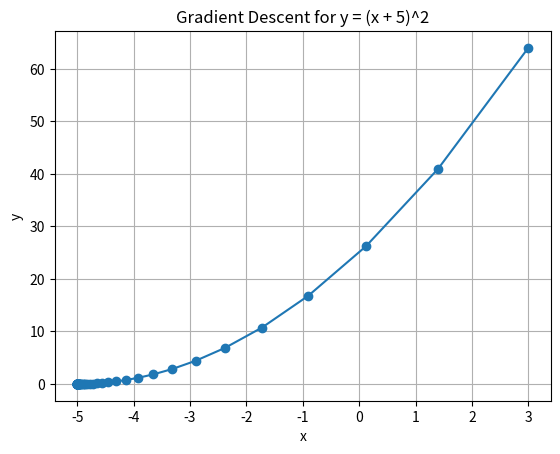

Generate this figure with matplotlib:
import matplotlib.pyplot as plt

# Function: y = (x + 5)^2
def f(x):
    return (x + 5)**2

# Derivative: f'(x) = 2(x + 5)
def df(x):
    return 2 * (x + 5)

# Gradient Descent parameters
x = 3               # Starting point
learning_rate = 0.1 # Step size
precision = 1e-6    # Convergence criteria
max_iters = 100     # Safety stop

# To visualize convergence
x_values = [x]
y_values = [f(x)]

for i in range(max_iters):
    prev_x = x
    grad = df(prev_x)
    x = prev_x - learning_rate * grad   # Update step
    x_values.append(x)
    y_values.append(f(x))
    
    # Stop when the change is very small
    if abs(x - prev_x) < precision:
        break

print(f"Local minima occurs at x = {x:.6f}")
print(f"Minimum value of function y = {f(x):.6f}")
print(f"Iterations: {i+1}")

# --- Visualization ---
plt.plot(x_values, y_values, marker='o')
plt.title("Gradient Descent for y = (x + 5)^2")
plt.xlabel("x")
plt.ylabel("y")
plt.grid()
plt.show()